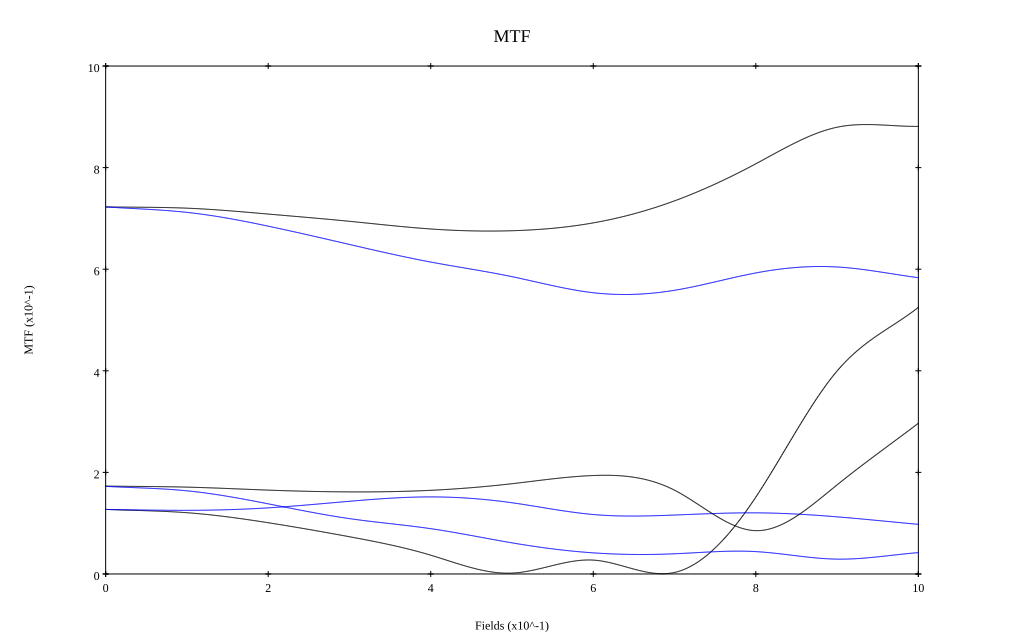

Source data for this figure (header and first rows):
, 0, 0.1, 0.2, 0.3, 0.4, 0.5, 0.6, 0.7, 0.8, 0.9, 1
10 sag, 0.723, 0.72, 0.709, 0.694, 0.679, 0.676, 0.691, 0.735, 0.808, 0.88, 0.881
10 tan, 0.723, 0.712, 0.685, 0.649, 0.614, 0.585, 0.554, 0.559, 0.593, 0.604, 0.583
30 sag, 0.127, 0.121, 0.101, 0.073, 0.037, 0.002, 0.027, 0.003, 0.151, 0.4, 0.525
30 tan, 0.127, 0.125, 0.13, 0.143, 0.152, 0.14, 0.117, 0.116, 0.12, 0.112, 0.098
50 sag, 0.173, 0.171, 0.165, 0.162, 0.165, 0.178, 0.194, 0.165, 0.085, 0.175, 0.297
50 tan, 0.173, 0.164, 0.138, 0.109, 0.089, 0.061, 0.042, 0.04, 0.044, 0.029, 0.042
